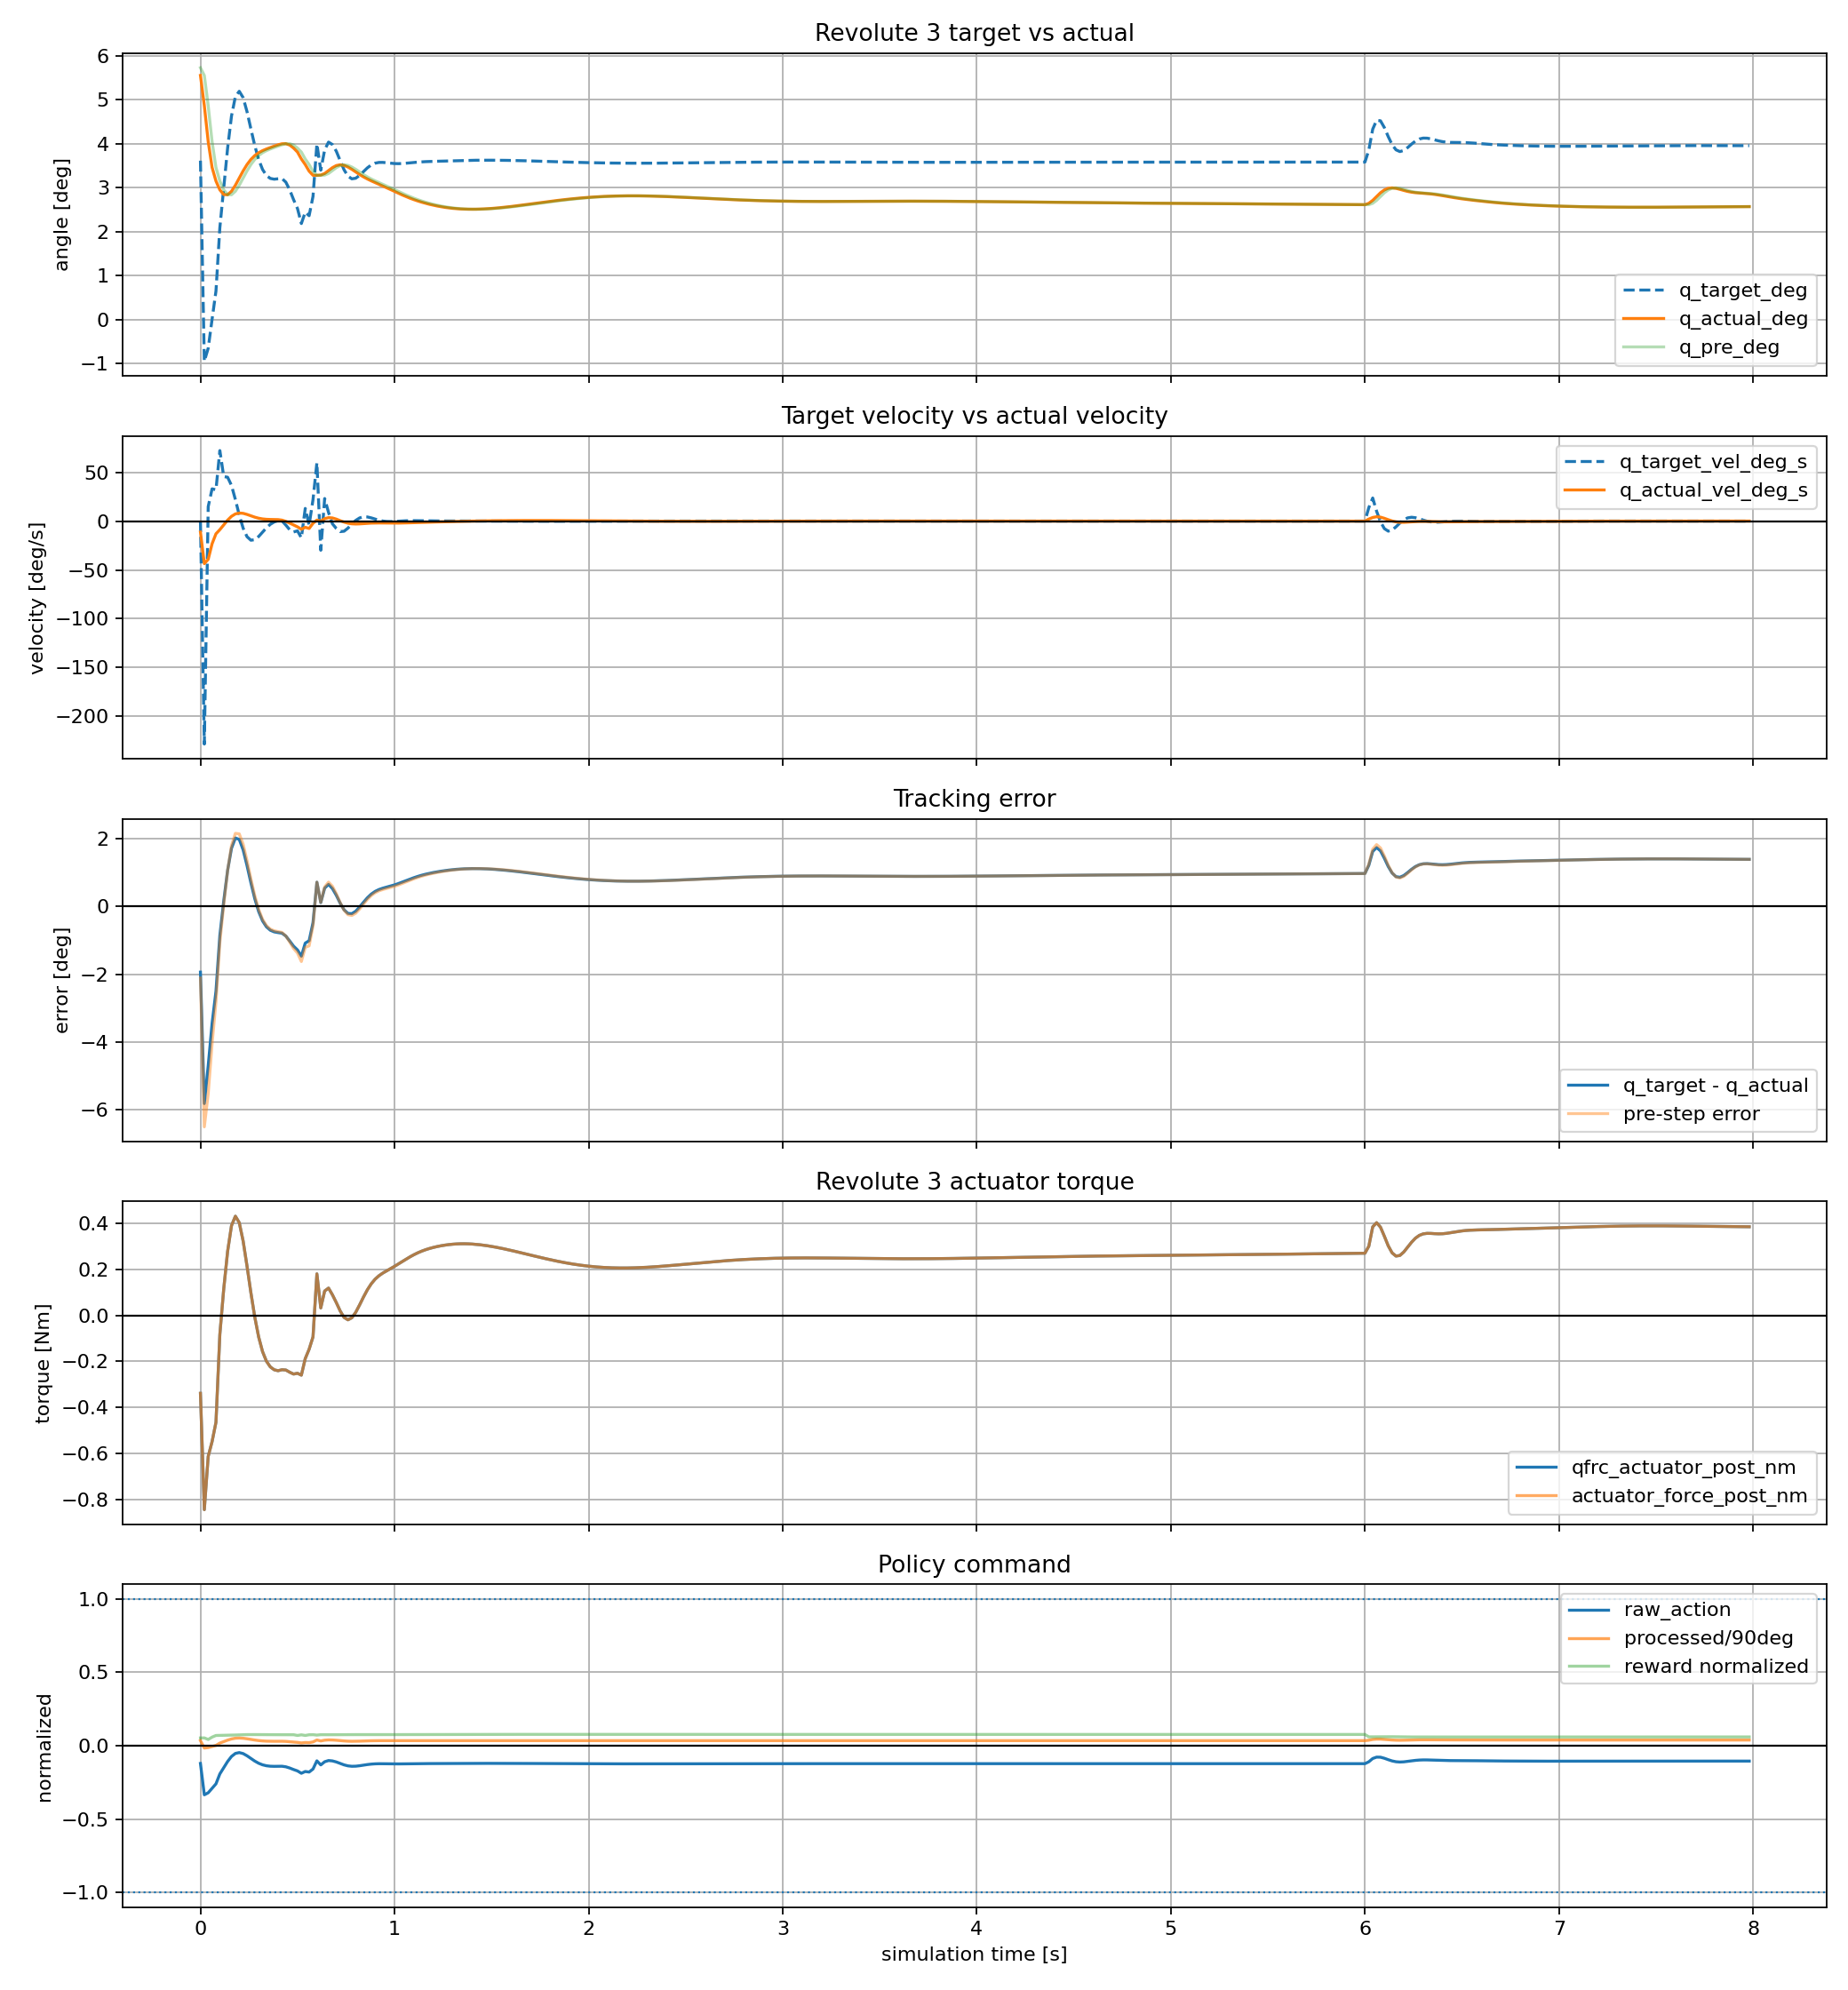

The table this chart was drawn from, first rows:
time_s, policy_step, substep, physics_step, raw_action, processed_action_rad, processed_action_deg, joint_pos_target_rad, joint_pos_target_deg, joint_pos_target_vel_rad_s, joint_pos_target_vel_deg_s, actuator_force_pre_nm, actuator_force_post_nm, qfrc_actuator_pre_nm, qfrc_actuator_post_nm, cylinder_q_pre_rad, cylinder_q_pre_deg, cylinder_q_post_rad, cylinder_q_post_deg, cylinder_qd_pre_rad_s, cylinder_qd_pre_deg_s, cylinder_qd_post_rad_s, cylinder_qd_post_deg_s, tracking_error_pre_rad
0.000000, 0, 0, 0, -0.1206, 0.05504, 3.153, 0.06307, 3.614, 0.00000000, 0.000000, -1.59, -0.339, -1.59, -0.339, 0.1, 5.73, 0.09694, 5.554, 0.00000000, 0.000000, -0.1969, -11.28, -0.03693
0.02, 1, 0, 1, -0.3344, -0.02464, -1.412, -0.0166, -0.9514, -3.984, -228.3, -0.339, -0.8446, -0.339, -0.8446, 0.09694, 5.554, 0.08493, 4.866, -0.1969, -11.28, -0.7603, -43.56, -0.1135
0.04, 2, 0, 2, -0.3205, -0.01948, -1.116, -0.01144, -0.6556, 0.2581, 14.79, -0.8446, -0.6131, -0.8446, -0.6131, 0.08493, 4.866, 0.07063, 4.047, -0.7603, -43.56, -0.6833, -39.15, -0.09638
0.06, 3, 0, 3, -0.2896, -0.007962, -0.4562, 0.00007460, 0.004274, 0.5758, 32.99, -0.6131, -0.5489, -0.6131, -0.5489, 0.07063, 4.047, 0.06039, 3.46, -0.6833, -39.15, -0.4051, -23.21, -0.07056
0.08, 4, 0, 4, -0.2596, 0.003235, 0.1854, 0.01127, 0.6458, 0.5598, 32.08, -0.5489, -0.4649, -0.5489, -0.4649, 0.06039, 3.46, 0.05497, 3.149, -0.4051, -23.21, -0.2269, -13, -0.04912
0.1, 5, 0, 5, -0.192, 0.02844, 1.629, 0.03648, 2.09, 1.26, 72.2, -0.4649, -0.08312, -0.4649, -0.08312, 0.05497, 3.149, 0.05146, 2.949, -0.2269, -13, -0.1533, -8.784, -0.01849
0.12, 6, 0, 6, -0.1493, 0.04435, 2.541, 0.05239, 3.001, 0.7955, 45.58, -0.08312, 0.1143, -0.08312, 0.1143, 0.05146, 2.949, 0.04963, 2.844, -0.1533, -8.784, -0.06963, -3.989, 0.0009213
0.14, 7, 0, 7, -0.1073, 0.06002, 3.439, 0.06805, 3.899, 0.7834, 44.89, 0.1143, 0.2773, 0.1143, 0.2773, 0.04963, 2.844, 0.04954, 2.838, -0.06963, -3.989, 0.01678, 0.9614, 0.01842
0.16, 8, 0, 8, -0.07303, 0.07278, 4.17, 0.08082, 4.63, 0.638, 36.56, 0.2773, 0.3893, 0.2773, 0.3893, 0.04954, 2.838, 0.05093, 2.918, 0.01678, 0.9614, 0.08478, 4.858, 0.03128
0.18, 9, 0, 9, -0.05236, 0.08048, 4.611, 0.08852, 5.072, 0.3851, 22.07, 0.3893, 0.4305, 0.3893, 0.4305, 0.05093, 2.918, 0.05331, 3.055, 0.08478, 4.858, 0.1276, 7.31, 0.03759
0.2, 10, 0, 10, -0.04663, 0.08262, 4.734, 0.09066, 5.194, 0.1069, 6.123, 0.4305, 0.4025, 0.4305, 0.4025, 0.05331, 3.055, 0.05617, 3.218, 0.1276, 7.31, 0.1439, 8.246, 0.03734
0.22, 11, 0, 11, -0.05344, 0.08008, 4.588, 0.08812, 5.049, -0.127, -7.275, 0.4025, 0.3225, 0.4025, 0.3225, 0.05617, 3.218, 0.05902, 3.381, 0.1439, 8.246, 0.1384, 7.927, 0.03195
0.24, 12, 0, 12, -0.0684, 0.0745, 4.269, 0.08254, 4.729, -0.2789, -15.98, 0.3225, 0.2135, 0.3225, 0.2135, 0.05902, 3.381, 0.06154, 3.526, 0.1384, 7.927, 0.1189, 6.812, 0.02352
0.26, 13, 0, 13, -0.08676, 0.06766, 3.877, 0.0757, 4.337, -0.3421, -19.6, 0.2135, 0.09769, 0.2135, 0.09769, 0.06154, 3.526, 0.06357, 3.642, 0.1189, 6.812, 0.09394, 5.382, 0.01416
0.28, 14, 0, 14, -0.1046, 0.06101, 3.496, 0.06905, 3.956, -0.3325, -19.05, 0.09769, -0.008257, 0.09769, -0.008257, 0.06357, 3.642, 0.06511, 3.73, 0.09394, 5.382, 0.07007, 4.014, 0.005477
0.3, 15, 0, 15, -0.1194, 0.05551, 3.18, 0.06354, 3.641, -0.2752, -15.77, -0.008257, -0.0945, -0.008257, -0.0945, 0.06511, 3.73, 0.06623, 3.795, 0.07007, 4.014, 0.0512, 2.933, -0.001564
0.32, 16, 0, 16, -0.13, 0.05156, 2.954, 0.05959, 3.414, -0.1976, -11.32, -0.0945, -0.1578, -0.0945, -0.1578, 0.06623, 3.795, 0.06706, 3.842, 0.0512, 2.933, 0.03863, 2.213, -0.006637
0.34, 17, 0, 17, -0.1364, 0.04914, 2.816, 0.05718, 3.276, -0.1205, -6.907, -0.1578, -0.1997, -0.1578, -0.1997, 0.06706, 3.842, 0.06772, 3.88, 0.03863, 2.213, 0.03174, 1.819, -0.00988
0.36, 18, 0, 18, -0.1395, 0.04799, 2.75, 0.05603, 3.21, -0.05778, -3.311, -0.1997, -0.2243, -0.1997, -0.2243, 0.06772, 3.88, 0.0683, 3.914, 0.03174, 1.819, 0.0288, 1.65, -0.0117
0.38, 19, 0, 19, -0.1403, 0.04769, 2.732, 0.05572, 3.193, -0.01517, -0.8693, -0.2243, -0.2368, -0.2243, -0.2368, 0.0683, 3.914, 0.06886, 3.945, 0.0288, 1.65, 0.02769, 1.586, -0.01258
0.4, 20, 0, 20, -0.1399, 0.04785, 2.742, 0.05588, 3.202, 0.008127, 0.4656, -0.2368, -0.241, -0.2368, -0.241, 0.06886, 3.945, 0.06939, 3.976, 0.02769, 1.586, 0.02605, 1.492, -0.01297
0.42, 21, 0, 21, -0.1397, 0.04794, 2.747, 0.05598, 3.207, 0.004571, 0.2619, -0.241, -0.2366, -0.241, -0.2366, 0.06939, 3.976, 0.06979, 3.999, 0.02605, 1.492, 0.01687, 0.9663, -0.01341
0.44, 22, 0, 22, -0.1435, 0.04651, 2.665, 0.05455, 3.125, -0.07144, -4.093, -0.2366, -0.2378, -0.2366, -0.2378, 0.06979, 3.999, 0.06982, 4.001, 0.01687, 0.9663, -0.004918, -0.2818, -0.01524
0.46, 23, 0, 23, -0.1518, 0.04341, 2.487, 0.05145, 2.948, -0.155, -8.879, -0.2378, -0.2475, -0.2378, -0.2475, 0.06982, 4.001, 0.06928, 3.97, -0.004918, -0.2818, -0.03559, -2.039, -0.01838
0.48, 24, 0, 24, -0.1622, 0.03953, 2.265, 0.04756, 2.725, -0.1942, -11.13, -0.2475, -0.2555, -0.2475, -0.2555, 0.06928, 3.97, 0.06807, 3.9, -0.03559, -2.039, -0.06964, -3.99, -0.02172
0.5, 25, 0, 25, -0.1716, 0.03603, 2.065, 0.04407, 2.525, -0.1746, -10.01, -0.2555, -0.252, -0.2555, -0.252, 0.06807, 3.9, 0.0665, 3.81, -0.06964, -3.99, -0.1032, -5.915, -0.024
0.52, 26, 0, 26, -0.1876, 0.03006, 1.722, 0.0381, 2.183, -0.2986, -17.11, -0.252, -0.2602, -0.252, -0.2602, 0.0665, 3.81, 0.06375, 3.653, -0.1032, -5.915, -0.1457, -8.35, -0.0284
0.54, 27, 0, 27, -0.1755, 0.03458, 1.982, 0.04262, 2.442, 0.2261, 12.96, -0.2602, -0.1883, -0.2602, -0.1883, 0.06375, 3.653, 0.06153, 3.526, -0.1457, -8.35, -0.111, -6.358, -0.02113
0.56, 28, 0, 28, -0.1793, 0.03318, 1.901, 0.04122, 2.362, -0.0702, -4.022, -0.1883, -0.1476, -0.1883, -0.1476, 0.06153, 3.526, 0.0589, 3.375, -0.111, -6.358, -0.132, -7.561, -0.02032
0.58, 29, 0, 29, -0.1587, 0.04085, 2.341, 0.04889, 2.801, 0.3834, 21.97, -0.1476, -0.09382, -0.1476, -0.09382, 0.0589, 3.375, 0.05727, 3.281, -0.132, -7.561, -0.03901, -2.235, -0.01002
0.6, 30, 0, 30, -0.1028, 0.06168, 3.534, 0.06972, 3.995, 1.042, 59.68, -0.09382, 0.1801, -0.09382, 0.1801, 0.05727, 3.281, 0.05726, 3.281, -0.03901, -2.235, 0.01775, 1.017, 0.01245
0.62, 31, 0, 31, -0.1307, 0.05127, 2.937, 0.0593, 3.398, -0.5209, -29.84, 0.1801, 0.03177, 0.1801, 0.03177, 0.05726, 3.281, 0.05736, 3.286, 0.01775, 1.017, -0.0008765, -0.05022, 0.002041
0.64, 32, 0, 32, -0.1091, 0.05933, 3.4, 0.06737, 3.86, 0.4034, 23.11, 0.03177, 0.1055, 0.03177, 0.1055, 0.05736, 3.286, 0.05799, 3.323, -0.0008765, -0.05022, 0.04309, 2.469, 0.01001
0.66, 33, 0, 33, -0.1008, 0.06241, 3.576, 0.07045, 4.037, 0.1541, 8.827, 0.1055, 0.1181, 0.1055, 0.1181, 0.05799, 3.323, 0.05913, 3.388, 0.04309, 2.469, 0.0611, 3.501, 0.01246
0.68, 34, 0, 34, -0.1034, 0.06145, 3.521, 0.06948, 3.981, -0.04836, -2.771, 0.1181, 0.08899, 0.1181, 0.08899, 0.05913, 3.388, 0.0603, 3.455, 0.0611, 3.501, 0.05625, 3.223, 0.01035
0.7, 35, 0, 35, -0.1105, 0.0588, 3.369, 0.06684, 3.83, -0.1323, -7.579, 0.08899, 0.05511, 0.08899, 0.05511, 0.0603, 3.455, 0.06114, 3.503, 0.05625, 3.223, 0.03505, 2.008, 0.006534
0.72, 36, 0, 36, -0.1206, 0.05504, 3.154, 0.06308, 3.614, -0.1879, -10.77, 0.05511, 0.01875, 0.05511, 0.01875, 0.06114, 3.503, 0.06144, 3.52, 0.03505, 2.008, 0.007208, 0.413, 0.00194
0.74, 37, 0, 37, -0.1303, 0.05141, 2.946, 0.05945, 3.406, -0.1814, -10.4, 0.01875, -0.009429, 0.01875, -0.009429, 0.06144, 3.52, 0.06121, 3.507, 0.007208, 0.413, -0.01829, -1.048, -0.00199
0.76, 38, 0, 38, -0.1371, 0.0489, 2.802, 0.05693, 3.262, -0.1258, -7.211, -0.009429, -0.01974, -0.009429, -0.01974, 0.06121, 3.507, 0.06055, 3.469, -0.01829, -1.048, -0.03734, -2.14, -0.004275
0.78, 39, 0, 39, -0.14, 0.04783, 2.74, 0.05587, 3.201, -0.05339, -3.059, -0.01974, -0.01097, -0.01974, -0.01097, 0.06055, 3.469, 0.05963, 3.417, -0.03734, -2.14, -0.04832, -2.769, -0.004687
0.8, 40, 0, 40, -0.1393, 0.04807, 2.754, 0.0561, 3.214, 0.01185, 0.6791, -0.01097, 0.01278, -0.01097, 0.01278, 0.05963, 3.417, 0.0586, 3.358, -0.04832, -2.769, -0.05186, -2.971, -0.003529
0.82, 41, 0, 41, -0.1363, 0.04919, 2.819, 0.05723, 3.279, 0.0563, 3.226, 0.01278, 0.04491, 0.01278, 0.04491, 0.0586, 3.358, 0.05758, 3.299, -0.05186, -2.971, -0.04989, -2.859, -0.001371
0.84, 42, 0, 42, -0.1322, 0.05071, 2.905, 0.05874, 3.366, 0.07578, 4.342, 0.04491, 0.07906, 0.04491, 0.07906, 0.05758, 3.299, 0.05664, 3.245, -0.04989, -2.859, -0.04512, -2.585, 0.001165
0.86, 43, 0, 43, -0.1283, 0.05218, 2.99, 0.06022, 3.45, 0.07366, 4.22, 0.07906, 0.1105, 0.07906, 0.1105, 0.05664, 3.245, 0.05581, 3.198, -0.04512, -2.585, -0.03996, -2.29, 0.003575
0.88, 44, 0, 44, -0.1252, 0.05333, 3.056, 0.06137, 3.516, 0.05742, 3.29, 0.1105, 0.1366, 0.1105, 0.1366, 0.05581, 3.198, 0.05506, 3.155, -0.03996, -2.29, -0.03601, -2.063, 0.005556
0.9, 45, 0, 45, -0.1233, 0.05404, 3.096, 0.06208, 3.557, 0.03568, 2.044, 0.1366, 0.1568, 0.1366, 0.1568, 0.05506, 3.155, 0.05437, 3.115, -0.03601, -2.063, -0.03388, -1.941, 0.007015
0.92, 46, 0, 46, -0.1225, 0.05435, 3.114, 0.06238, 3.574, 0.01516, 0.8684, 0.1568, 0.1719, 0.1568, 0.1719, 0.05437, 3.115, 0.0537, 3.077, -0.03388, -1.941, -0.03346, -1.917, 0.00801
0.94, 47, 0, 47, -0.1225, 0.05435, 3.114, 0.06239, 3.575, 0.0003662, 0.02098, 0.1719, 0.1835, 0.1719, 0.1835, 0.0537, 3.077, 0.05302, 3.038, -0.03346, -1.917, -0.03416, -1.957, 0.008691
0.96, 48, 0, 48, -0.1229, 0.05421, 3.106, 0.06224, 3.566, -0.007379, -0.4228, 0.1835, 0.1934, 0.1835, 0.1934, 0.05302, 3.038, 0.05232, 2.997, -0.03416, -1.957, -0.03523, -2.019, 0.009225
0.98, 49, 0, 49, -0.1233, 0.05403, 3.095, 0.06206, 3.556, -0.009035, -0.5177, 0.1934, 0.2029, 0.1934, 0.2029, 0.05232, 2.997, 0.05159, 2.956, -0.03523, -2.019, -0.03607, -2.067, 0.009747
1, 50, 0, 50, -0.1237, 0.0539, 3.088, 0.06193, 3.548, -0.006478, -0.3712, 0.2029, 0.2126, 0.2029, 0.2126, 0.05159, 2.956, 0.05087, 2.914, -0.03607, -2.067, -0.03627, -2.078, 0.01034
1.02, 51, 0, 51, -0.1238, 0.05386, 3.086, 0.06189, 3.546, -0.001886, -0.1081, 0.2126, 0.2228, 0.2126, 0.2228, 0.05087, 2.914, 0.05015, 2.873, -0.03627, -2.078, -0.03566, -2.043, 0.01103
1.04, 52, 0, 52, -0.1236, 0.05391, 3.089, 0.06195, 3.549, 0.002587, 0.1482, 0.2228, 0.2334, 0.2228, 0.2334, 0.05015, 2.873, 0.04945, 2.833, -0.03566, -2.043, -0.03433, -1.967, 0.0118
1.06, 53, 0, 53, -0.1233, 0.05403, 3.096, 0.06206, 3.556, 0.005869, 0.3363, 0.2334, 0.2439, 0.2334, 0.2439, 0.04945, 2.833, 0.04879, 2.795, -0.03433, -1.967, -0.03245, -1.859, 0.01262
1.08, 54, 0, 54, -0.1229, 0.05418, 3.104, 0.06221, 3.565, 0.007433, 0.4259, 0.2439, 0.2539, 0.2439, 0.2539, 0.04879, 2.795, 0.04817, 2.76, -0.03245, -1.859, -0.03027, -1.734, 0.01343
1.1, 55, 0, 55, -0.1225, 0.05433, 3.113, 0.06237, 3.573, 0.007675, 0.4397, 0.2539, 0.2632, 0.2539, 0.2632, 0.04817, 2.76, 0.04759, 2.727, -0.03027, -1.734, -0.02797, -1.602, 0.0142
1.12, 56, 0, 56, -0.1222, 0.05447, 3.121, 0.0625, 3.581, 0.006786, 0.3888, 0.2632, 0.2714, 0.2632, 0.2714, 0.04759, 2.727, 0.04706, 2.697, -0.02797, -1.602, -0.02568, -1.471, 0.01491
1.14, 57, 0, 57, -0.1219, 0.05458, 3.127, 0.06261, 3.587, 0.00551, 0.3157, 0.2714, 0.2786, 0.2714, 0.2786, 0.04706, 2.697, 0.04658, 2.669, -0.02568, -1.471, -0.02349, -1.346, 0.01555
1.16, 58, 0, 58, -0.1216, 0.05466, 3.132, 0.06269, 3.592, 0.004109, 0.2354, 0.2786, 0.2848, 0.2786, 0.2848, 0.04658, 2.669, 0.04614, 2.644, -0.02349, -1.346, -0.02142, -1.227, 0.01611
1.18, 59, 0, 59, -0.1215, 0.05472, 3.135, 0.06275, 3.596, 0.003036, 0.174, 0.2848, 0.2901, 0.2848, 0.2901, 0.04614, 2.644, 0.04574, 2.621, -0.02142, -1.227, -0.01945, -1.114, 0.01661
... 340 more rows
